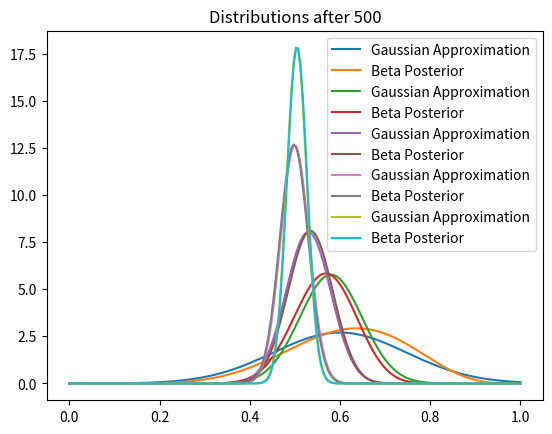

This figure's Python source:
from typing import Dict, Text, Any, List
import matplotlib.pyplot as plt
import numpy as np
from scipy.stats import beta, norm

T = 501
true_ctr = 0.5
a, b = 1, 1
plot_indices = [10, 50, 100, 250, 500]
data = np.empty(T)

for i in range(T):
    reward = 1 if np.random.random() < true_ctr else 0
    data[i] = reward
    a += reward
    b += 1 - reward

    if i in plot_indices:
        p = data[:i].mean()  # data so far
        n = i + 1
        std = np.sqrt(p * (1 - p) / n)

        x = np.linspace(0, 1, 200)
        g = norm.pdf(x, loc=p, scale=std)
        plt.plot(x, g, label="Gaussian Approximation")

        posterior = beta.pdf(x, a=a, b=b)
        plt.plot(x, posterior, label="Beta Posterior")

        plt.legend()
        plt.title(f"Distributions after {i}")
        plt.show()
